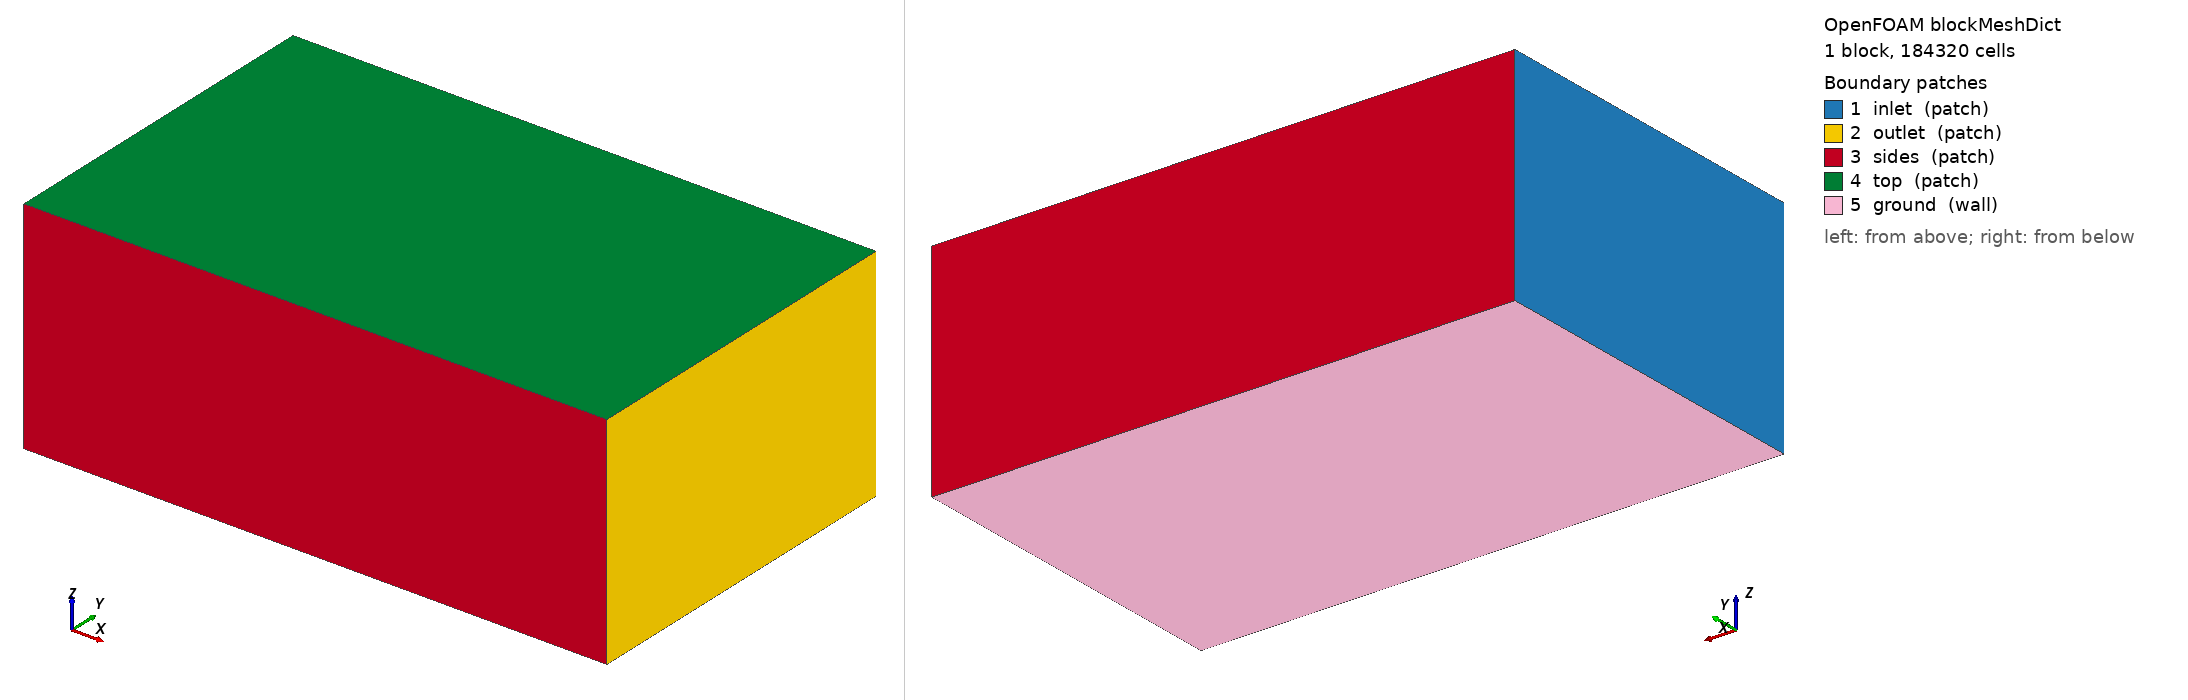

OpenFOAM case: the mesh blockMesh builds from blockMeshDict, 1 block(s), 184320 cells. Boundary patches (legend numbers): 1 inlet (patch), 2 outlet (patch), 3 sides (patch), 4 top (patch), 5 ground (wall). Left view from above one corner, right view from below the opposite corner. Boundary conditions: 1 field file(s) under 0/; 0 of 5 drawn patches have an entry in a shipped field file.

=== system/blockMeshDict ===
/*--------------------------------*- C++ -*----------------------------------*\
| =========                 |                                                 |
| \\      /  F ield         | OpenFOAM: The Open Source CFD Toolbox           |
|  \\    /   O peration     | Version:  2412                                  |
|   \\  /    A nd           | Website:  www.openfoam.com                      |
|    \\/     M anipulation  |                                                 |
\*---------------------------------------------------------------------------*/
FoamFile
{
    version     2.0;
    format      ascii;
    class       dictionary;
    object      blockMeshDict;
}
// * * * * * * * * * * * * * * * * * * * * * * * * * * * * * * * * * * * * * //

scale 1;

vertices
(
    (-6.0 -6.0 -3.596)
    (14.0 -6.0 -3.596)
    (14.0 6.0 -3.596)
    (-6.0 6.0 -3.596)
    (-6.0 -6.0 4.0)
    (14.0 -6.0 4.0)
    (14.0 6.0 4.0)
    (-6.0 6.0 4.0)
);

blocks
(
    hex (0 1 2 3 4 5 6 7) (80 48 48) simpleGrading (1 1 1)
);

edges ();

boundary
(
    inlet  { type patch; faces ((0 4 7 3)); }
    outlet { type patch; faces ((1 2 6 5)); }
    sides  { type patch; faces ((0 1 5 4) (3 7 6 2)); }
    top    { type patch; faces ((4 5 6 7)); }
    ground { type wall;  faces ((0 3 2 1)); }
);

mergePatchPairs ();
